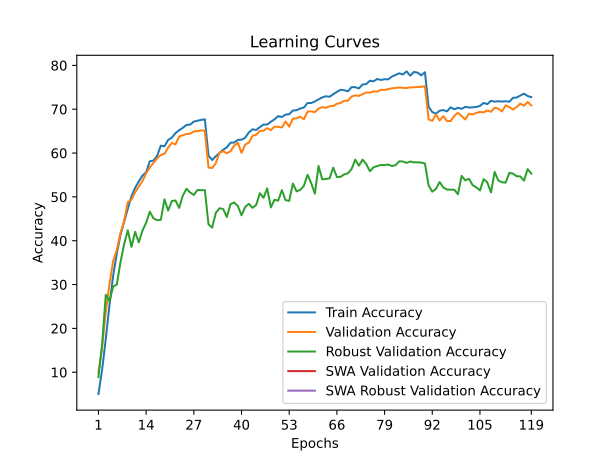

Data behind this chart, as committed beside it:
train_accuracy; train_loss; valid_accuracy; valid_loss; valid_accuracy_robust; valid_accuracy_swa; valid_accuracy_robust_swa
5,0380; 4,3652; 9,9600; 4,0707; 8,8690; 9,9600; 8,8690
10,5580; 4,0620; 15,7100; 3,8636; 16,3034; 15,7100; 16,3034
17,6200; 3,7428; 23,7400; 3,5982; 27,6897; 23,7400; 27,6897
25,2580; 3,4301; 30,0600; 3,2995; 26,1655; 30,0600; 26,1655
31,9900; 3,1639; 35,3200; 3,2057; 29,5448; 35,3200; 29,5448
37,0200; 2,9875; 37,8700; 3,0162; 29,9931; 37,8700; 29,9931
41,3120; 2,8327; 41,7800; 2,8346; 35,0552; 41,7800; 35,0552
44,3140; 2,7225; 44,4900; 2,7282; 39,2000; 44,4900; 39,2000
47,2500; 2,6095; 48,8000; 2,6687; 42,3724; 48,8000; 42,3724
50,1600; 2,5212; 49,3700; 2,6443; 38,5862; 49,3700; 38,5862
52,0620; 2,4545; 51,0500; 2,6008; 42,0276; 51,0500; 42,0276
53,5220; 2,4010; 52,3300; 2,5000; 39,6276; 52,3300; 39,6276
54,8580; 2,3481; 53,6200; 2,4364; 42,2897; 53,6200; 42,2897
55,6240; 2,3272; 55,3600; 2,3730; 44,1103; 55,3600; 44,1103
58,1280; 2,2443; 56,7200; 2,3460; 46,6276; 56,7200; 46,6276
58,2900; 2,2321; 57,7400; 2,3363; 45,1172; 57,7400; 45,1172
59,3560; 2,1967; 58,8000; 2,2723; 44,6759; 58,8000; 44,6759
61,6940; 2,1211; 59,5600; 2,2214; 44,7586; 59,5600; 44,7586
61,5320; 2,1176; 59,8500; 2,2204; 49,4345; 59,8500; 49,4345
63,0000; 2,0672; 61,2700; 2,1899; 46,8897; 61,2700; 46,8897
63,5100; 2,0495; 62,3000; 2,1150; 49,0414; 62,3000; 49,0414
64,5480; 2,0239; 61,9700; 2,1108; 49,1793; 61,9700; 49,1793
65,2120; 1,9938; 63,7900; 2,0816; 47,4759; 63,7900; 47,4759
65,7600; 1,9772; 64,0600; 2,0703; 50,3103; 64,0600; 50,3103
66,4100; 1,9550; 64,3500; 2,0528; 51,8483; 64,3500; 51,8483
66,4860; 1,9546; 64,4200; 2,0487; 50,9931; 64,4200; 50,9931
67,1720; 1,9292; 64,9500; 2,0440; 50,4552; 64,9500; 50,4552
67,3720; 1,9242; 65,0000; 2,0299; 51,5862; 65,0000; 51,5862
67,5680; 1,9196; 65,1900; 2,0254; 51,5172; 65,1900; 51,5172
67,6940; 1,9120; 65,0500; 2,0316; 51,5517; 65,0500; 51,5517
59,4440; 2,1946; 56,7100; 2,3312; 43,7448; 56,7100; 43,7448
58,4100; 2,2288; 56,5800; 2,4317; 42,9862; 56,5800; 42,9862
59,2680; 2,1968; 57,7000; 2,2851; 46,3655; 57,7000; 46,3655
60,0460; 2,1656; 60,1000; 2,2611; 47,4069; 60,1000; 47,4069
60,7340; 2,1448; 60,4200; 2,2374; 47,2414; 60,4200; 47,2414
61,3100; 2,1178; 59,9600; 2,2213; 45,4276; 59,9600; 45,4276
62,3560; 2,0890; 60,4000; 2,2052; 48,3586; 60,4000; 48,3586
62,3960; 2,0879; 61,6900; 2,1382; 48,7310; 61,6900; 48,7310
63,0120; 2,0635; 62,3300; 2,1210; 47,8897; 62,3300; 47,8897
63,0400; 2,0606; 60,0500; 2,2355; 45,8000; 60,0500; 45,8000
63,4920; 2,0375; 61,9400; 2,1747; 47,7172; 61,9400; 47,7172
64,7080; 2,0020; 62,3600; 2,1237; 48,4207; 62,3600; 48,4207
65,4260; 1,9846; 63,9500; 2,1069; 47,5103; 63,9500; 47,5103
65,2560; 1,9879; 64,1600; 2,0979; 48,1724; 64,1600; 48,1724
65,9220; 1,9634; 65,0400; 2,0253; 50,8414; 65,0400; 50,8414
66,4920; 1,9400; 65,0900; 2,0653; 49,7862; 65,0900; 49,7862
66,5020; 1,9430; 65,6800; 2,0146; 51,9241; 65,6800; 51,9241
67,1440; 1,9225; 65,2400; 2,0373; 47,6069; 65,2400; 47,6069
67,6880; 1,9048; 66,0300; 1,9696; 49,3517; 66,0300; 49,3517
68,4260; 1,8835; 65,9900; 1,9869; 49,1379; 65,9900; 49,1379
68,2240; 1,8841; 65,8400; 2,0080; 51,5448; 65,8400; 51,5448
68,7600; 1,8677; 67,2000; 1,9406; 49,2552; 67,2000; 49,2552
68,8660; 1,8591; 66,0300; 1,9955; 49,0897; 66,0300; 49,0897
69,6940; 1,8348; 67,8600; 1,9263; 53,0483; 67,8600; 53,0483
69,7800; 1,8260; 67,9100; 1,9048; 51,2690; 67,9100; 51,2690
70,1480; 1,8088; 68,3000; 1,8984; 51,5862; 68,3000; 51,5862
70,3860; 1,8082; 67,7000; 1,9052; 52,5241; 67,7000; 52,5241
71,4120; 1,7719; 69,4700; 1,8732; 55,0414; 69,4700; 55,0414
71,4140; 1,7669; 69,5000; 1,8523; 53,1379; 69,5000; 53,1379
71,7800; 1,7569; 69,3300; 1,8546; 50,7310; 69,3300; 50,7310
... 59 more rows
